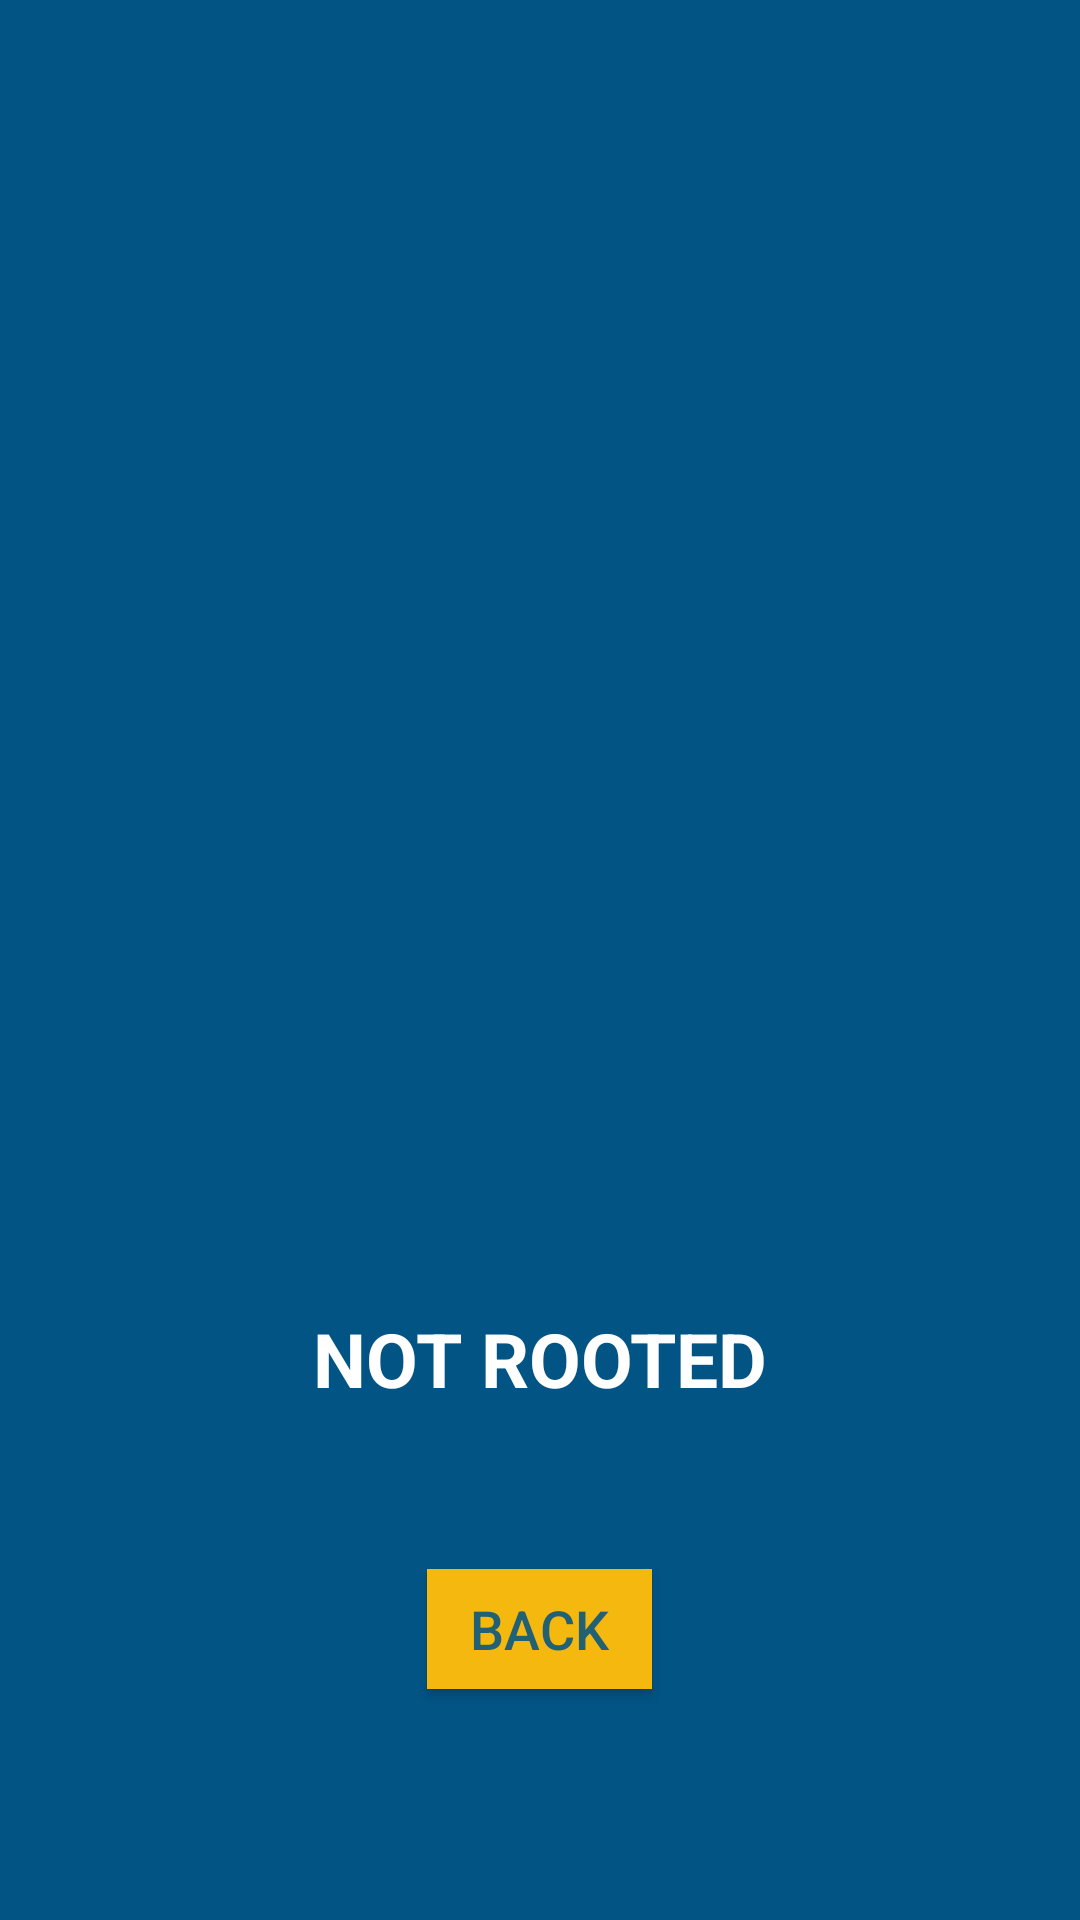

Android layout source for this screen:
<!-- AndroidManifest.xml: application theme AppTheme -->
<!-- res/layout/notrooted.xml -->
<RelativeLayout xmlns:android="http://schemas.android.com/apk/res/android"
    xmlns:tools="http://schemas.android.com/tools"
    android:layout_width="match_parent"
    android:layout_height="match_parent"
    tools:context=".MainActivity"
    android:background="@color/background">

    <ImageView
        android:layout_width="200dp"
        android:layout_height="200dp"
        android:src="@drawable/notrooted"
        android:layout_above="@+id/textView"
        android:layout_centerHorizontal="true"
        android:id="@+id/imageView" />

    <TextView
        android:layout_width="153dp"
        android:layout_height="80dp"
        android:text="@string/notrootedmain"
        android:textColor="#ffffff"
        android:textStyle="bold"
        android:textSize="25dp"
        android:layout_marginBottom="124dp"
        android:id="@+id/textView"
        android:textAlignment="center"
        android:layout_alignParentBottom="true"
        android:layout_alignLeft="@+id/imageView"
        android:layout_alignStart="@+id/imageView"
        android:layout_alignRight="@+id/imageView"
        android:layout_alignEnd="@+id/imageView" />

    <Button
        android:layout_width="75dp"
        android:layout_height="40dp"
        android:text="@string/back"
        android:textSize="18dp"
        android:layout_marginBottom="77dp"
        android:background="@drawable/basic_button"
        android:clickable="true"
        android:onClick="back"
        android:layout_alignParentBottom="true"
        android:layout_centerHorizontal="true" />

</RelativeLayout>
<!-- resources referenced by this layout -->
<resources>
  <color name="background">#025484</color>
  <!-- drawable basic_button (drawable) -->
  <?xml version="1.0" encoding="utf-8"?>
  <selector xmlns:android="http://schemas.android.com/apk/res/android">
      <item android:state_pressed="true">
          <shape >
              <solid android:color="#c9970c"/>
          </shape>
      </item>
      <item android:state_pressed="false">
          <shape >
              <solid android:color="#f5b80f"/>
          </shape>
      </item>
  
  
  </selector>
  <string name="back">BACK</string>
  <string name="notrootedmain">NOT ROOTED</string>
  <style name="AppTheme" parent="Theme.AppCompat.Light.NoActionBar">
          
          <item name="colorPrimary">@color/colorPrimary</item>
          <item name="colorPrimaryDark">@color/colorPrimaryDark</item>
          <item name="colorAccent">#f5b80f</item>
          <item name="android:statusBarColor">#003f7f</item>
          <item name="android:colorForeground">@color/background</item>
          <item name="android:colorBackground">@color/background_material_light</item>
      </style>
  <color name="colorPrimary">#3F51B5</color>
  <color name="colorPrimaryDark">#303F9F</color>
</resources>
